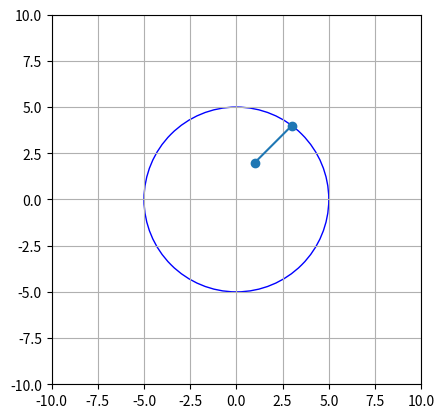

Source code (Python):
import matplotlib.pyplot as plt

class Linea:
    def __init__(self, p1, p2):
        self.p1 = p1
        self.p2 = p2

    def __str__(self):
        return f"Linea(p1={self.p1}, p2={self.p2})"

    def dibujalinea(self):
        plt.plot([self.p1[0], self.p2[0]], [self.p1[1], self.p2[1]], marker='o')

class Circulo:
    def __init__(self, centro, radio):
        self.centro = centro
        self.radio = radio

    def __str__(self):
        return f"Circulo(centro={self.centro}, radio={self.radio})"

    def dibujacirculo(self):
        circle = plt.Circle((self.centro[0], self.centro[1]), self.radio, color='blue', fill=False)
        plt.gca().add_patch(circle)

p1 = (1, 2)
p2 = (3, 4)
centro = (0, 0)

linea = Linea(p1, p2)
print(linea)
linea.dibujalinea()

circulo = Circulo(centro, 5)
print(circulo)
circulo.dibujacirculo()

plt.xlim(-10, 10)
plt.ylim(-10, 10)
plt.gca().set_aspect('equal', adjustable='box')
plt.grid(True)
plt.show()
